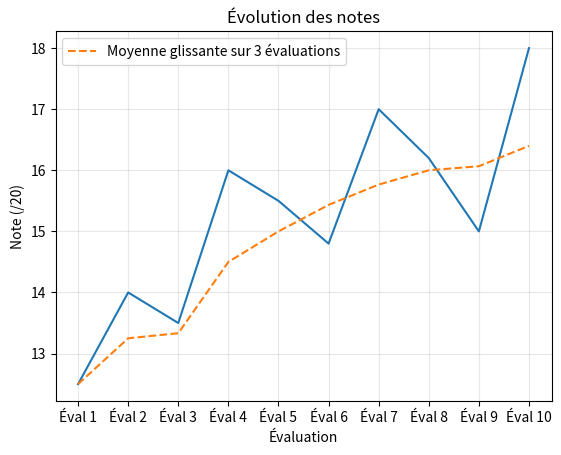
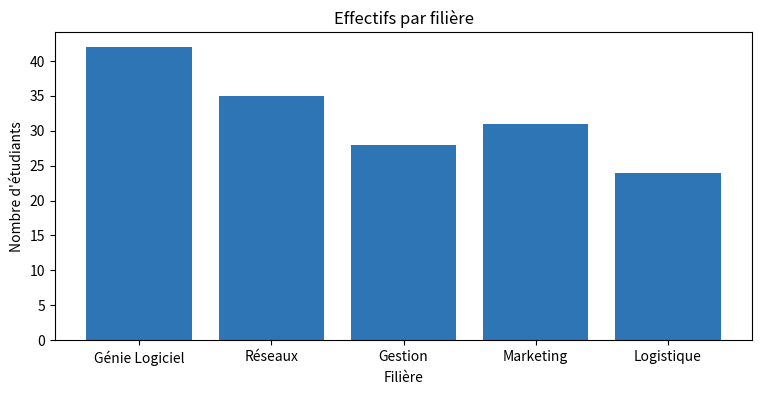
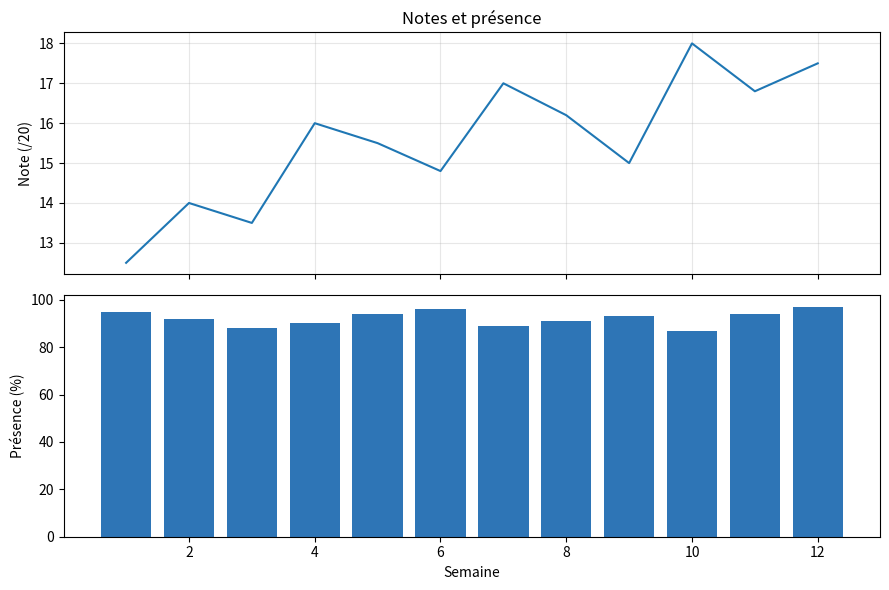
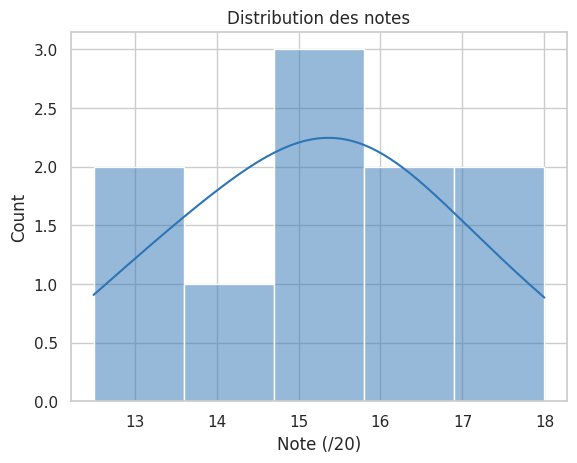
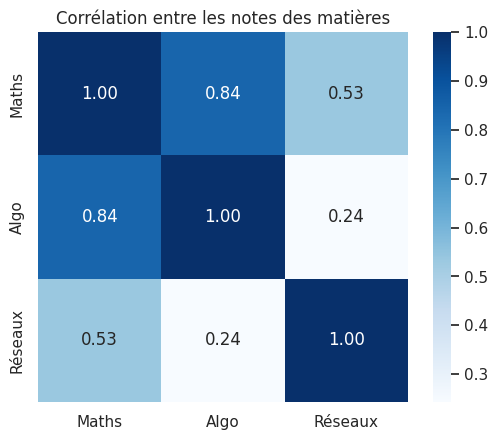

Here is the Python script that generated these plots, in order:
# Q1
import matplotlib.pyplot as plt

evaluations = [f"Éval {i}" for i in range(1, 11)]
notes = [12.5, 14.0, 13.5, 16.0, 15.5, 14.8, 17.0, 16.2, 15.0, 18.0]

plt.plot(evaluations, notes)
plt.title("Évolution des notes")
plt.xlabel("Évaluation")
plt.ylabel("Note (/20)")

# Q2
moyennes_glissantes = []
for i in range(len(notes)):
    debut = max(0, i - 2)
    fenetre = notes[debut:i + 1]
    moyennes_glissantes.append(sum(fenetre) / len(fenetre))

plt.plot(
    evaluations,
    moyennes_glissantes,
    linestyle="--",
    label="Moyenne glissante sur 3 évaluations",
)
plt.legend()
plt.grid(alpha=0.3)
plt.show()

# Q3
filieres = ["Génie Logiciel", "Réseaux", "Gestion", "Marketing", "Logistique"]
effectifs = [42, 35, 28, 31, 24]

plt.figure(figsize=(9, 4))
plt.bar(filieres, effectifs, color="#2e75b6")
plt.title("Effectifs par filière")
plt.xlabel("Filière")
plt.ylabel("Nombre d'étudiants")
plt.show()

# Q4
semaines = list(range(1, 13))
notes_semaines = [12.5, 14.0, 13.5, 16.0, 15.5, 14.8, 17.0, 16.2, 15.0, 18.0, 16.8, 17.5]
presences = [95, 92, 88, 90, 94, 96, 89, 91, 93, 87, 94, 97]

fig, axes = plt.subplots(2, 1, figsize=(9, 6), sharex=True)
axes[0].plot(semaines, notes_semaines)
axes[0].set_title("Notes et présence")
axes[0].set_ylabel("Note (/20)")
axes[0].grid(alpha=0.3)

axes[1].bar(semaines, presences, color="#2e75b6")
axes[1].set_ylabel("Présence (%)")
axes[1].set_xlabel("Semaine")
plt.tight_layout()
plt.show()

# Q5
import seaborn as sns

sns.set_theme(style="whitegrid")
sns.histplot(notes, bins=5, kde=True, color="#2e75b6")
plt.title("Distribution des notes")
plt.xlabel("Note (/20)")
plt.show()

# Q6
import pandas as pd

notes_df = pd.DataFrame({
    "Maths": [12, 14, 10, 15, 11, 16, 13, 9, 17, 14],
    "Algo": [15, 16, 11, 14, 13, 17, 12, 10, 16, 15],
    "Réseaux": [11, 13, 12, 16, 10, 14, 15, 12, 13, 17],
})

corr = notes_df.corr()
sns.heatmap(corr, annot=True, cmap="Blues", fmt=".2f", square=True)
plt.title("Corrélation entre les notes des matières")
plt.show()
